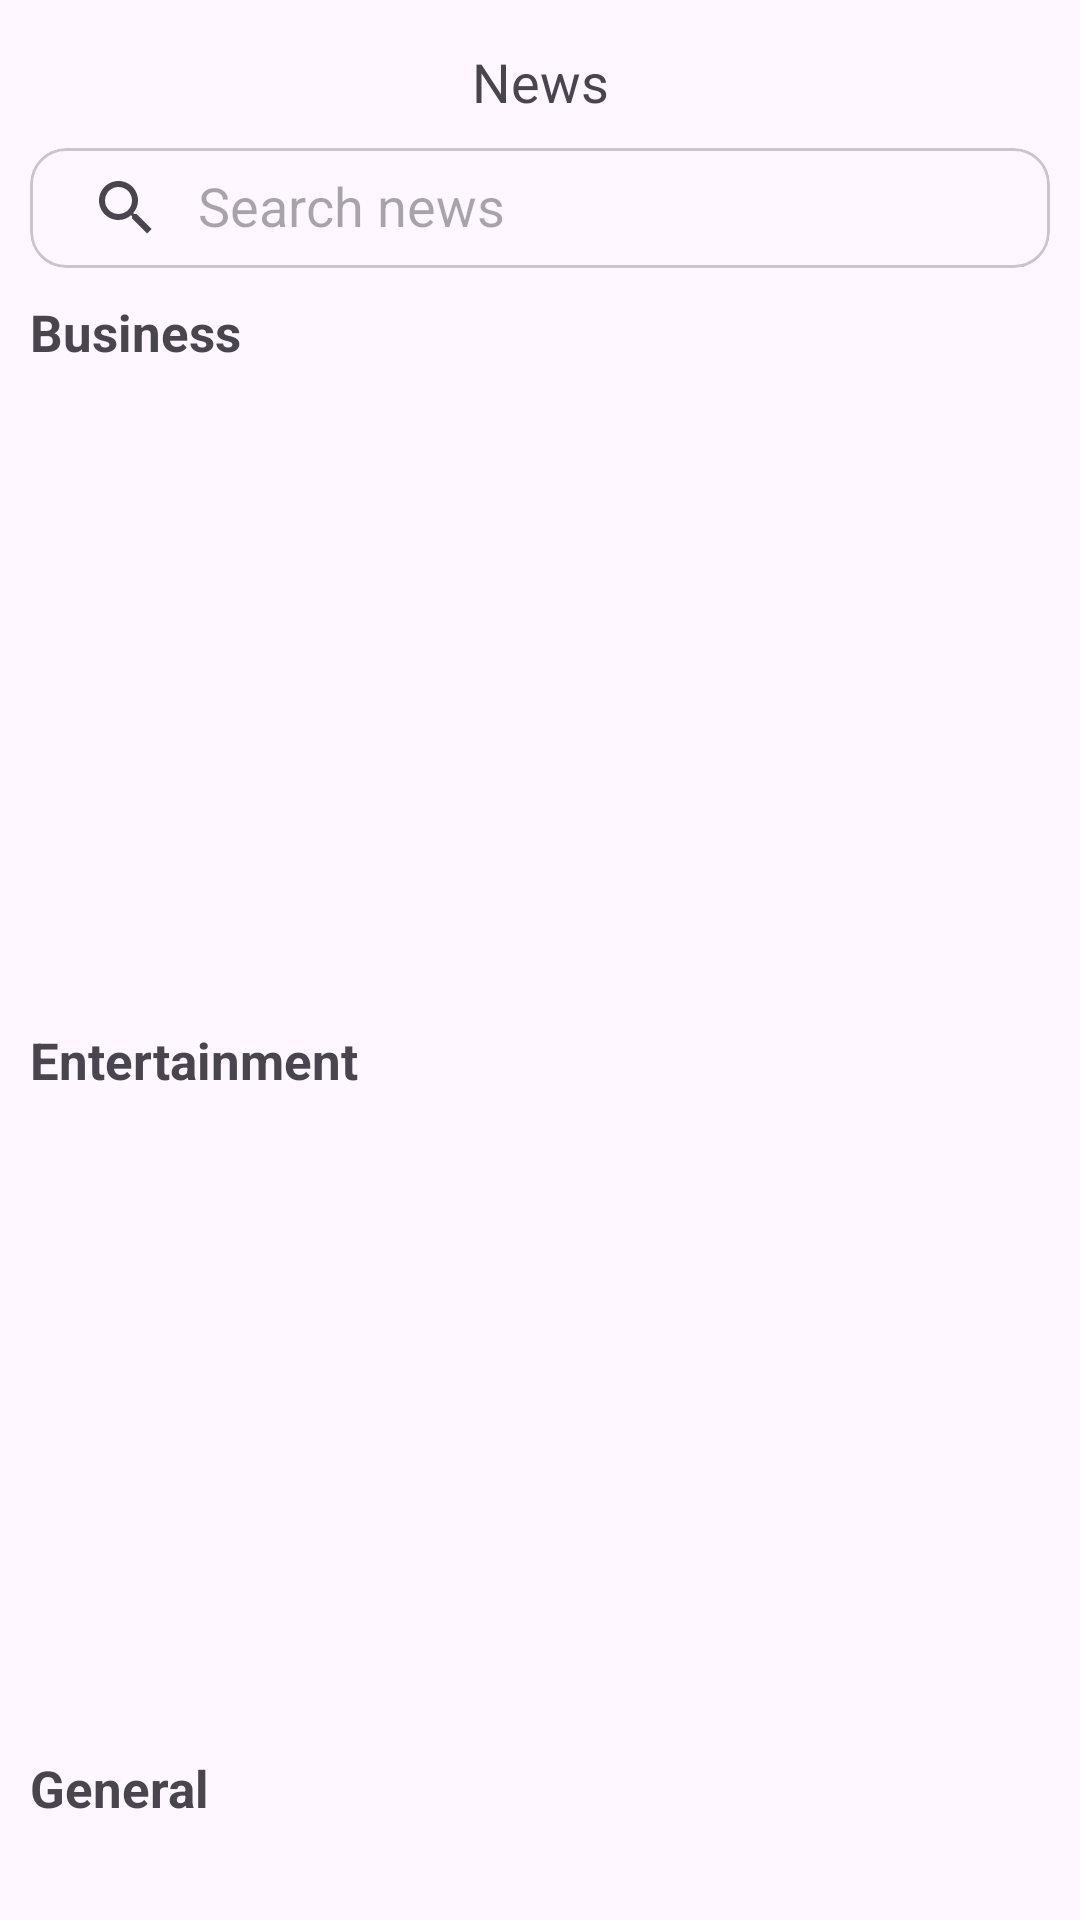

Reconstruct the res/layout file that produces this screen, plus the resources it refers to.
<!-- AndroidManifest.xml: application theme Theme.TestApp -->
<!-- res/layout/fragment_main.xml -->
<?xml version="1.0" encoding="utf-8"?>
<androidx.core.widget.NestedScrollView xmlns:android="http://schemas.android.com/apk/res/android"
    xmlns:tools="http://schemas.android.com/tools"
    android:layout_width="match_parent"
    android:layout_height="match_parent"
    tools:context=".ui.fragments.MainFragment">

    <androidx.constraintlayout.widget.ConstraintLayout
        android:layout_width="match_parent"
        android:layout_height="match_parent"
        xmlns:app="http://schemas.android.com/apk/res-auto"
        >

        <TextView
            android:id="@+id/news"
            android:layout_width="wrap_content"
            android:layout_height="wrap_content"
            android:text="@string/news"
            android:textSize="18sp"
            android:layout_marginTop="15dp"
            app:layout_constraintStart_toStartOf="parent"
            app:layout_constraintEnd_toEndOf="parent"
            app:layout_constraintTop_toTopOf="parent"/>

        <com.google.android.material.card.MaterialCardView
            android:id="@+id/search_card_view"
            android:layout_width="0dp"
            android:layout_height="40dp"
            android:layout_marginHorizontal="10dp"
            android:layout_marginTop="10dp"
            app:layout_constraintTop_toBottomOf="@id/news"
            app:layout_constraintStart_toStartOf="parent"
            app:layout_constraintEnd_toEndOf="parent">

            <androidx.appcompat.widget.SearchView
                android:id="@+id/search_view"
                android:layout_width="match_parent"
                android:layout_height="match_parent"
                app:defaultQueryHint="Search news"
                app:iconifiedByDefault="false"/>

        </com.google.android.material.card.MaterialCardView>

        <TextView
            android:id="@+id/business"
            android:layout_width="wrap_content"
            android:layout_height="wrap_content"
            android:textStyle="bold"
            android:textSize="17sp"
            android:text="@string/business"
            android:layout_marginTop="10dp"
            android:layout_marginStart="10dp"
            app:layout_constraintTop_toBottomOf="@id/search_card_view"
            app:layout_constraintStart_toStartOf="parent"/>


        <androidx.recyclerview.widget.RecyclerView
            android:id="@+id/business_recycler_view"
            android:layout_width="match_parent"
            android:layout_height="200dp"
            android:layout_marginTop="10dp"
            app:layout_constraintTop_toBottomOf="@id/business"
            app:layout_constraintStart_toStartOf="parent"
            app:layout_constraintEnd_toEndOf="parent"/>

        <TextView
            android:id="@+id/entertainment"
            android:layout_width="wrap_content"
            android:layout_height="wrap_content"
            android:text="@string/entertainment"
            android:textStyle="bold"
            android:textSize="17sp"
            android:layout_marginTop="10dp"
            android:layout_marginStart="10dp"
            app:layout_constraintTop_toBottomOf="@id/business_recycler_view"
            app:layout_constraintStart_toStartOf="parent"/>


        <androidx.recyclerview.widget.RecyclerView
            android:id="@+id/entertainment_recycler_view"
            android:layout_width="match_parent"
            android:layout_height="200dp"
            android:layout_marginTop="10dp"
            app:layout_constraintTop_toBottomOf="@id/entertainment"
            app:layout_constraintStart_toStartOf="parent"
            app:layout_constraintEnd_toEndOf="parent"/>

        <TextView
            android:id="@+id/general"
            android:layout_width="wrap_content"
            android:layout_height="wrap_content"
            android:text="@string/general"
            android:textStyle="bold"
            android:textSize="17sp"
            android:layout_marginTop="10dp"
            android:layout_marginStart="10dp"
            app:layout_constraintTop_toBottomOf="@id/entertainment_recycler_view"
            app:layout_constraintStart_toStartOf="parent"/>


        <androidx.recyclerview.widget.RecyclerView
            android:id="@+id/general_recycler_view"
            android:layout_width="match_parent"
            android:layout_height="200dp"
            android:layout_marginTop="10dp"
            app:layout_constraintTop_toBottomOf="@id/general"
            app:layout_constraintStart_toStartOf="parent"
            app:layout_constraintEnd_toEndOf="parent"/>

        <TextView
            android:id="@+id/health"
            android:layout_width="wrap_content"
            android:layout_height="wrap_content"
            android:text="@string/health"
            android:textStyle="bold"
            android:textSize="17sp"
            android:layout_marginTop="10dp"
            android:layout_marginStart="10dp"
            app:layout_constraintTop_toBottomOf="@id/general_recycler_view"
            app:layout_constraintStart_toStartOf="parent"/>


        <androidx.recyclerview.widget.RecyclerView
            android:id="@+id/health_recycler_view"
            android:layout_width="match_parent"
            android:layout_height="200dp"
            android:layout_marginTop="10dp"
            app:layout_constraintTop_toBottomOf="@id/health"
            app:layout_constraintStart_toStartOf="parent"
            app:layout_constraintEnd_toEndOf="parent"/>

        <TextView
            android:id="@+id/science"
            android:layout_width="wrap_content"
            android:layout_height="wrap_content"
            android:text="@string/science"
            android:textStyle="bold"
            android:textSize="17sp"
            android:layout_marginTop="10dp"
            android:layout_marginStart="10dp"
            app:layout_constraintTop_toBottomOf="@id/health_recycler_view"
            app:layout_constraintStart_toStartOf="parent"/>


        <androidx.recyclerview.widget.RecyclerView
            android:id="@+id/science_recycler_view"
            android:layout_width="match_parent"
            android:layout_height="200dp"
            android:layout_marginTop="10dp"
            app:layout_constraintTop_toBottomOf="@id/science"
            app:layout_constraintStart_toStartOf="parent"
            app:layout_constraintEnd_toEndOf="parent"/>

        <TextView
            android:id="@+id/sports"
            android:layout_width="wrap_content"
            android:layout_height="wrap_content"
            android:text="@string/sports"
            android:textStyle="bold"
            android:textSize="17sp"
            android:layout_marginTop="10dp"
            android:layout_marginStart="10dp"
            app:layout_constraintTop_toBottomOf="@id/science_recycler_view"
            app:layout_constraintStart_toStartOf="parent"/>


        <androidx.recyclerview.widget.RecyclerView
            android:id="@+id/sports_recycler_view"
            android:layout_width="match_parent"
            android:layout_height="200dp"
            android:layout_marginTop="10dp"
            app:layout_constraintTop_toBottomOf="@id/sports"
            app:layout_constraintStart_toStartOf="parent"
            app:layout_constraintEnd_toEndOf="parent"/>

        <TextView
            android:id="@+id/technology"
            android:layout_width="wrap_content"
            android:layout_height="wrap_content"
            android:text="@string/technology"
            android:textStyle="bold"
            android:textSize="17sp"
            android:layout_marginTop="10dp"
            android:layout_marginStart="10dp"
            app:layout_constraintTop_toBottomOf="@id/sports_recycler_view"
            app:layout_constraintStart_toStartOf="parent"/>


        <androidx.recyclerview.widget.RecyclerView
            android:id="@+id/technology_recycler_view"
            android:layout_width="match_parent"
            android:layout_height="200dp"
            android:layout_marginTop="10dp"
            android:layout_marginBottom="10dp"
            app:layout_constraintTop_toBottomOf="@id/technology"
            app:layout_constraintStart_toStartOf="parent"
            app:layout_constraintBottom_toBottomOf="parent"
            app:layout_constraintEnd_toEndOf="parent"/>



    </androidx.constraintlayout.widget.ConstraintLayout>

</androidx.core.widget.NestedScrollView>
<!-- resources referenced by this layout -->
<resources>
  <string name="business">Business</string>
  <string name="entertainment">Entertainment</string>
  <string name="general">General</string>
  <string name="health">Health</string>
  <string name="news">News</string>
  <string name="science">Science</string>
  <string name="sports">Sports</string>
  <string name="technology">Technology</string>
  <style name="Theme.TestApp" parent="Base.Theme.TestApp" />
  <style name="Base.Theme.TestApp" parent="Theme.Material3.DayNight.NoActionBar">
          
          
  
          <item name="android:windowLightStatusBar">true</item>
      </style>
</resources>
